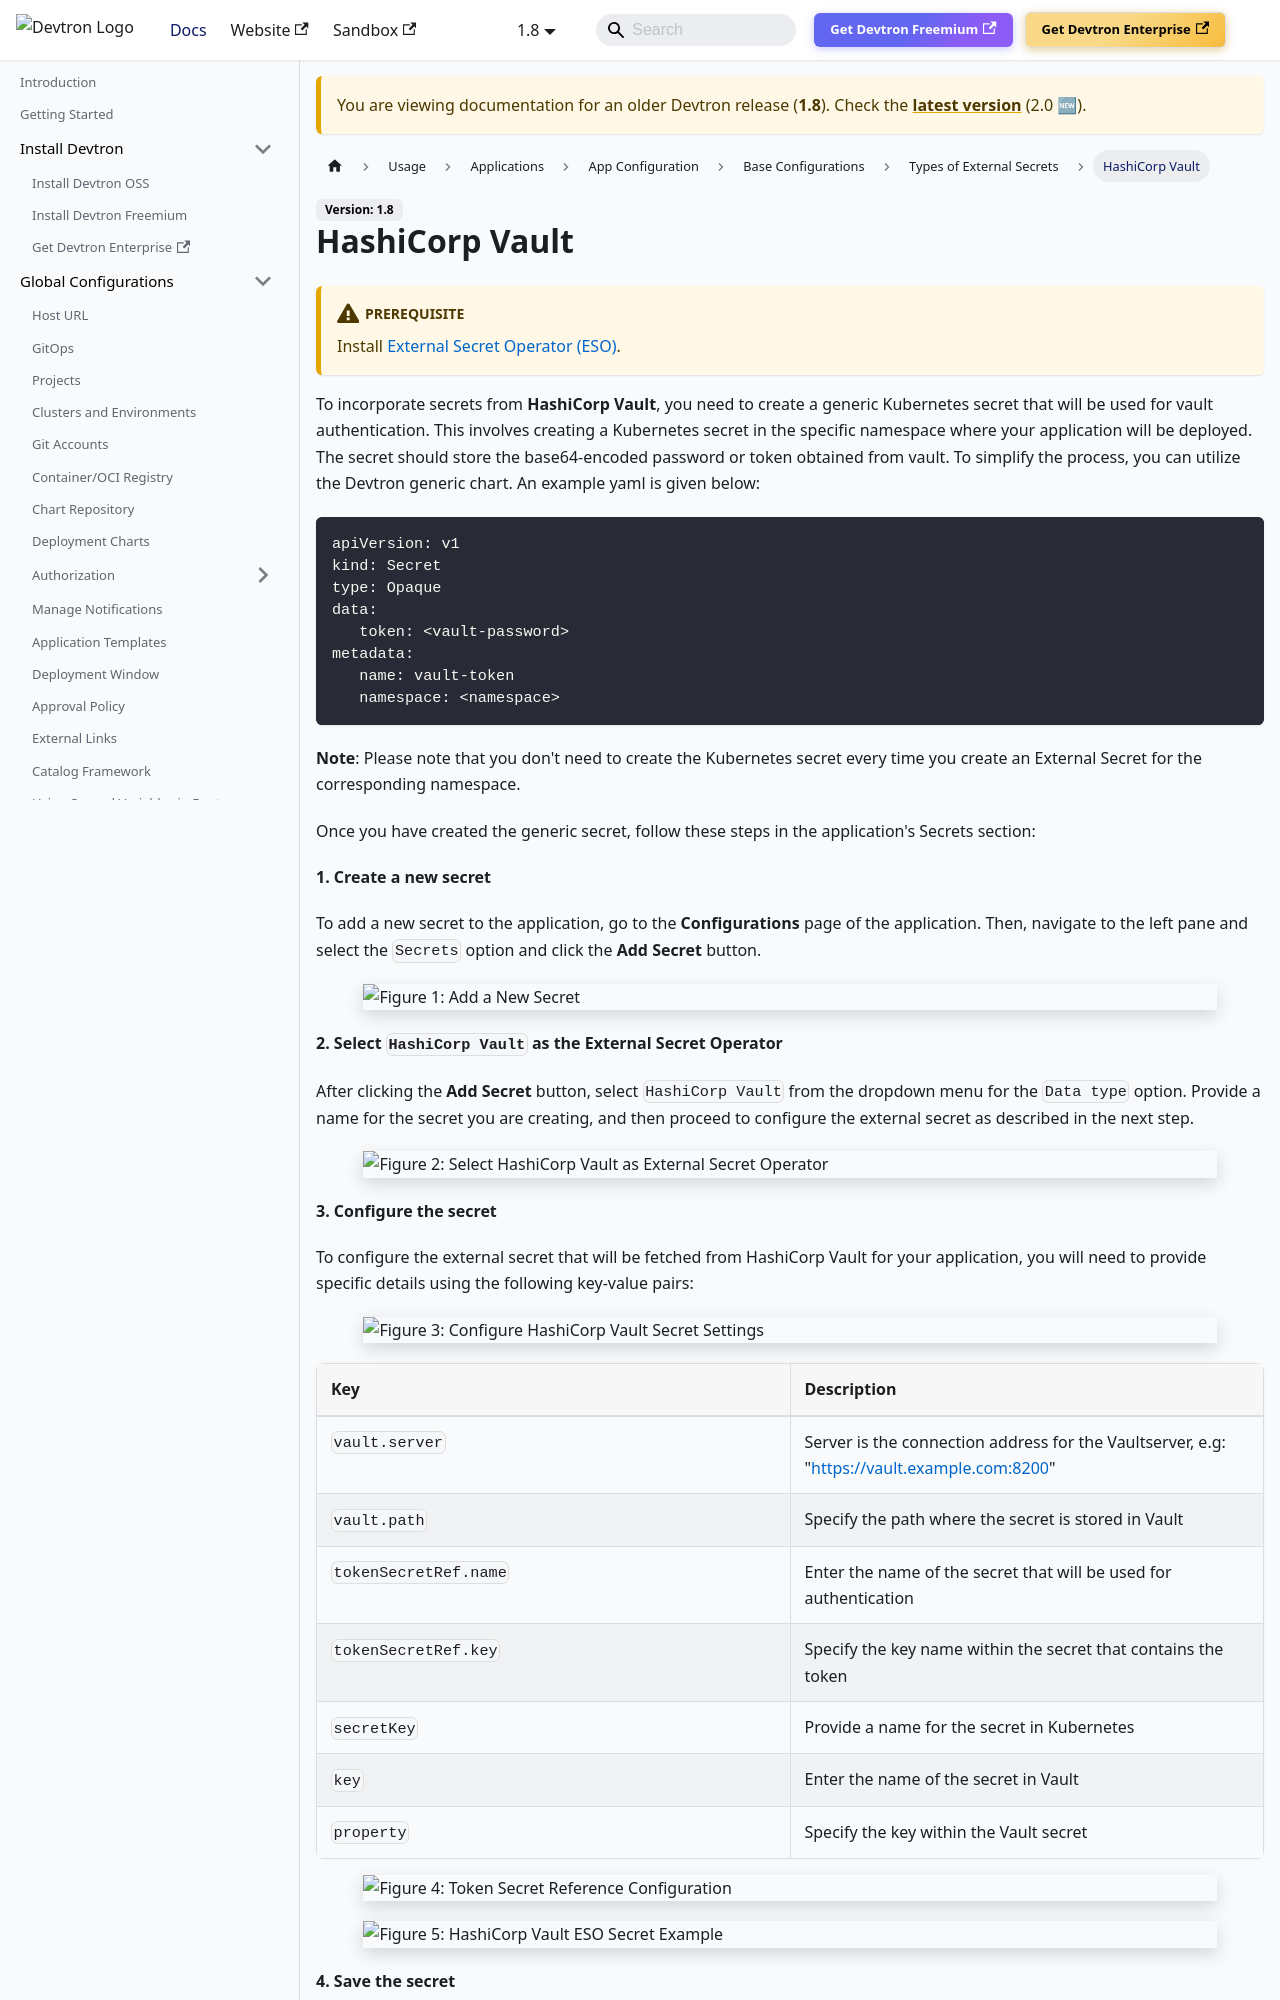

repository: devtron-labs/devtron-documentation · page: docs/devtron/v1.8/user-guide/creating-application/base-config/eso/hashicorp-eso.html · generator: docusaurus

---
hide_table_of_contents: true
---

# HashiCorp Vault

:::caution Prerequisite 
Install [External Secret Operator (ESO)](install-eso.md).
:::

To incorporate secrets from **HashiCorp Vault**, you need to create a generic Kubernetes secret that will be used for vault authentication. This involves creating a Kubernetes secret in the specific namespace where your application will be deployed. 
The secret should store the base64-encoded password or token obtained from vault. To simplify the process, you can utilize the Devtron generic chart. An example yaml is given below:

```yaml
apiVersion: v1
kind: Secret
type: Opaque
data:
   token: <vault-password>
metadata:
   name: vault-token
   namespace: <namespace>
```

**Note**: Please note that you don't need to create the Kubernetes secret every time you create an External Secret for the corresponding namespace.

Once you have created the generic secret, follow these steps in the application's Secrets section:

**1. Create a new secret**

To add a new secret to the application, go to the **Configurations** page of the application. Then, navigate to the left pane and select the `Secrets` option and click the **Add Secret** button.

![](https://devtron-public-asset.s3.us-east-2.amazonaws.com/images/devtron-v2/app-management/devtron-apps/secrets/add-secret.jpg)
<center>Figure 1: Add a New Secret</center>

**2. Select `HashiCorp Vault` as the External Secret Operator**

After clicking the **Add Secret** button, select `HashiCorp Vault` from the dropdown menu for the `Data type` option. Provide a name for the secret you are creating, and then proceed to configure the external secret as described in the next step.

![](https://devtron-public-asset.s3.us-east-2.amazonaws.com/images/devtron-v2/app-management/devtron-apps/secrets/hc-secret-type.jpg)
<center>Figure 2: Select HashiCorp Vault as External Secret Operator</center>

**3. Configure the secret**

To configure the external secret that will be fetched from HashiCorp Vault for your application, you will need to provide specific details using the following key-value pairs:

![](https://devtron-public-asset.s3.us-east-2.amazonaws.com/images/devtron-v2/app-management/devtron-apps/secrets/hc-secret-configure.jpg)
<center>Figure 3: Configure HashiCorp Vault Secret Settings</center>
